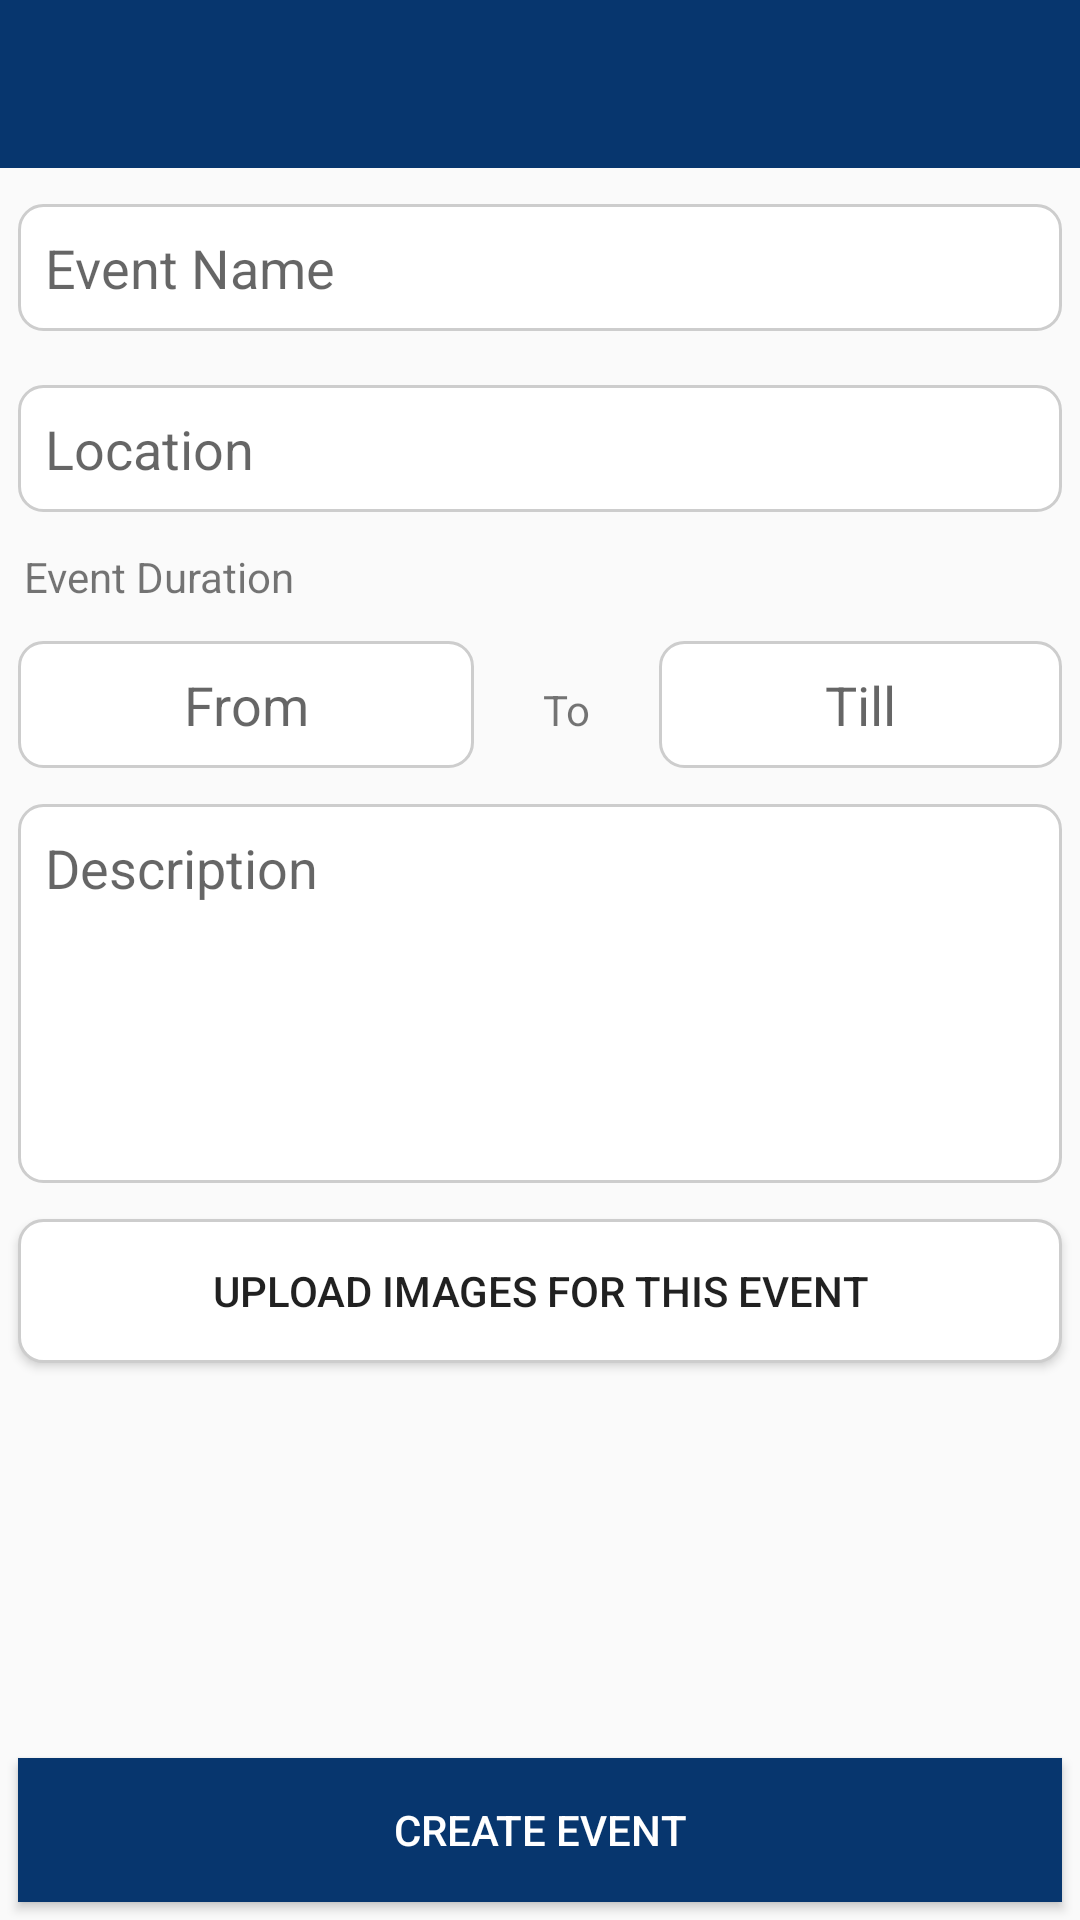

This screen was rendered from an Android layout file. Write that file and the resources it references.
<!-- AndroidManifest.xml: application theme AppTheme -->
<!-- res/layout/activity_new.xml -->
<?xml version="1.0" encoding="utf-8"?>
<RelativeLayout xmlns:android="http://schemas.android.com/apk/res/android"
    xmlns:app="http://schemas.android.com/apk/res-auto"
    xmlns:tools="http://schemas.android.com/tools"
    android:id="@+id/linear"
    android:layout_width="match_parent"
    android:layout_height="match_parent"
    android:focusableInTouchMode="true"
    android:orientation="vertical"
    tools:context=".NewEvent">

    <LinearLayout
        android:layout_width="match_parent"
        android:layout_height="match_parent"
        android:orientation="vertical"
        android:layout_marginBottom="28dp">

        <android.support.v7.widget.Toolbar xmlns:android="http://schemas.android.com/apk/res/android"
            android:id="@+id/toolbar"
            android:layout_width="match_parent"
            android:layout_height="wrap_content"
            android:background="@color/colorPrimary"
            android:theme="@style/ThemeOverlay.AppCompat.Dark.ActionBar">

        </android.support.v7.widget.Toolbar>

        <ScrollView
            android:layout_width="match_parent"
            android:layout_height="match_parent">

            <LinearLayout
                android:layout_width="match_parent"
                android:layout_height="match_parent"
                android:orientation="vertical">

                <EditText
                    android:id="@+id/event_name"
                    android:layout_width="match_parent"
                    android:layout_height="wrap_content"
                    android:layout_marginBottom="6dp"
                    android:layout_marginLeft="6dp"
                    android:layout_marginRight="6dp"
                    android:layout_marginTop="12dp"
                    android:background="@drawable/edit_text_back"
                    android:hint="Event Name"
                    android:padding="9dp" />

                <EditText
                    android:id="@+id/location"
                    android:layout_width="match_parent"
                    android:layout_height="wrap_content"
                    android:layout_marginBottom="6dp"
                    android:layout_marginLeft="6dp"
                    android:layout_marginRight="6dp"
                    android:layout_marginTop="12dp"
                    android:background="@drawable/edit_text_back"
                    android:hint="Location"
                    android:padding="9dp" />

                <TextView
                    android:layout_width="wrap_content"
                    android:layout_height="wrap_content"
                    android:layout_marginBottom="6dp"
                    android:layout_marginLeft="8dp"
                    android:layout_marginRight="6dp"
                    android:layout_marginTop="6dp"
                    android:text="Event Duration" />

                <LinearLayout
                    android:layout_width="match_parent"
                    android:layout_height="wrap_content"
                    android:layout_gravity="center_horizontal"
                    android:layout_margin="6dp"
                    android:orientation="horizontal"
                    android:weightSum="5">

                    <EditText
                        android:id="@+id/from"
                        android:layout_width="wrap_content"
                        android:layout_height="wrap_content"
                        android:layout_weight="2"
                        android:background="@drawable/edit_text_back"
                        android:gravity="center"
                        android:hint="From"
                        android:padding="9dp" />


                    <TextView
                        android:layout_width="wrap_content"
                        android:layout_height="wrap_content"
                        android:layout_weight="1"
                        android:gravity="center"
                        android:text="To" />

                    <EditText
                        android:id="@+id/till"
                        android:layout_width="wrap_content"
                        android:layout_height="wrap_content"
                        android:layout_weight="2"
                        android:background="@drawable/edit_text_back"
                        android:gravity="center"
                        android:hint="Till"
                        android:padding="9dp" />

                </LinearLayout>

                <EditText
                    android:id="@+id/des"
                    android:layout_width="match_parent"
                    android:layout_height="wrap_content"
                    android:layout_marginBottom="6dp"
                    android:layout_marginLeft="6dp"
                    android:layout_marginRight="6dp"
                    android:layout_marginTop="6dp"
                    android:background="@drawable/edit_text_back"
                    android:gravity="top"
                    android:hint="Description"
                    android:inputType="textMultiLine"
                    android:lines="120"
                    android:minLines="5"
                    android:padding="9dp" />

                <Button
                    android:id="@+id/image_upload"
                    android:layout_width="match_parent"
                    android:layout_height="wrap_content"
                    android:layout_marginBottom="6dp"
                    android:layout_marginLeft="6dp"
                    android:layout_marginRight="6dp"
                    android:layout_marginTop="6dp"
                    android:background="@drawable/edit_text_back"
                    android:padding="9dp"
                    android:text="Upload Images for this Event" />

                <android.support.v7.widget.RecyclerView
                    android:id="@+id/upload_list"
                    android:layout_width="match_parent"
                    android:layout_height="match_parent"
                    android:layout_below="@+id/select_btn"
                    android:layout_centerHorizontal="true"
                    android:layout_marginBottom="20dp"
                    android:layout_marginTop="20dp">

                </android.support.v7.widget.RecyclerView>



            </LinearLayout>
        </ScrollView>
    </LinearLayout>
    <Button
        android:id="@+id/create_event"
        android:layout_width="match_parent"
        android:layout_height="wrap_content"
        android:layout_marginBottom="6dp"
        android:layout_marginLeft="6dp"
        android:layout_marginRight="6dp"
        android:layout_marginTop="6dp"
        android:background="@color/colorPrimary"
        android:padding="9dp"
        android:layout_alignParentBottom="true"
        android:text="Create Event"
        android:textColor="#ffffff" />
</RelativeLayout>
<!-- resources referenced by this layout -->
<resources>
  <color name="colorPrimary">#07366E</color>
  <!-- drawable edit_text_back (drawable) -->
  <shape xmlns:android="http://schemas.android.com/apk/res/android">
      <solid android:color="#ffffff"/>
      <stroke android:width="1dip" android:color="#cdcdcd"/>
      <corners android:bottomLeftRadius="8dp"
          android:bottomRightRadius="8dp"
          android:topLeftRadius="8dp"
          android:topRightRadius="8dp"/>
      <padding android:bottom="0dip"
          android:left="0dip"
          android:right="0dip"
          android:top="0dip"/>
  </shape>
  <style name="AppTheme" parent="Theme.AppCompat.Light.NoActionBar">
          
          <item name="colorPrimary">@color/colorPrimary</item>
          <item name="colorPrimaryDark">@color/colorPrimaryDark</item>
          <item name="colorAccent">@color/colorAccent</item>
      </style>
  <color name="colorPrimaryDark">#04244b</color>
  <color name="colorAccent">#03DAC6</color>
</resources>
